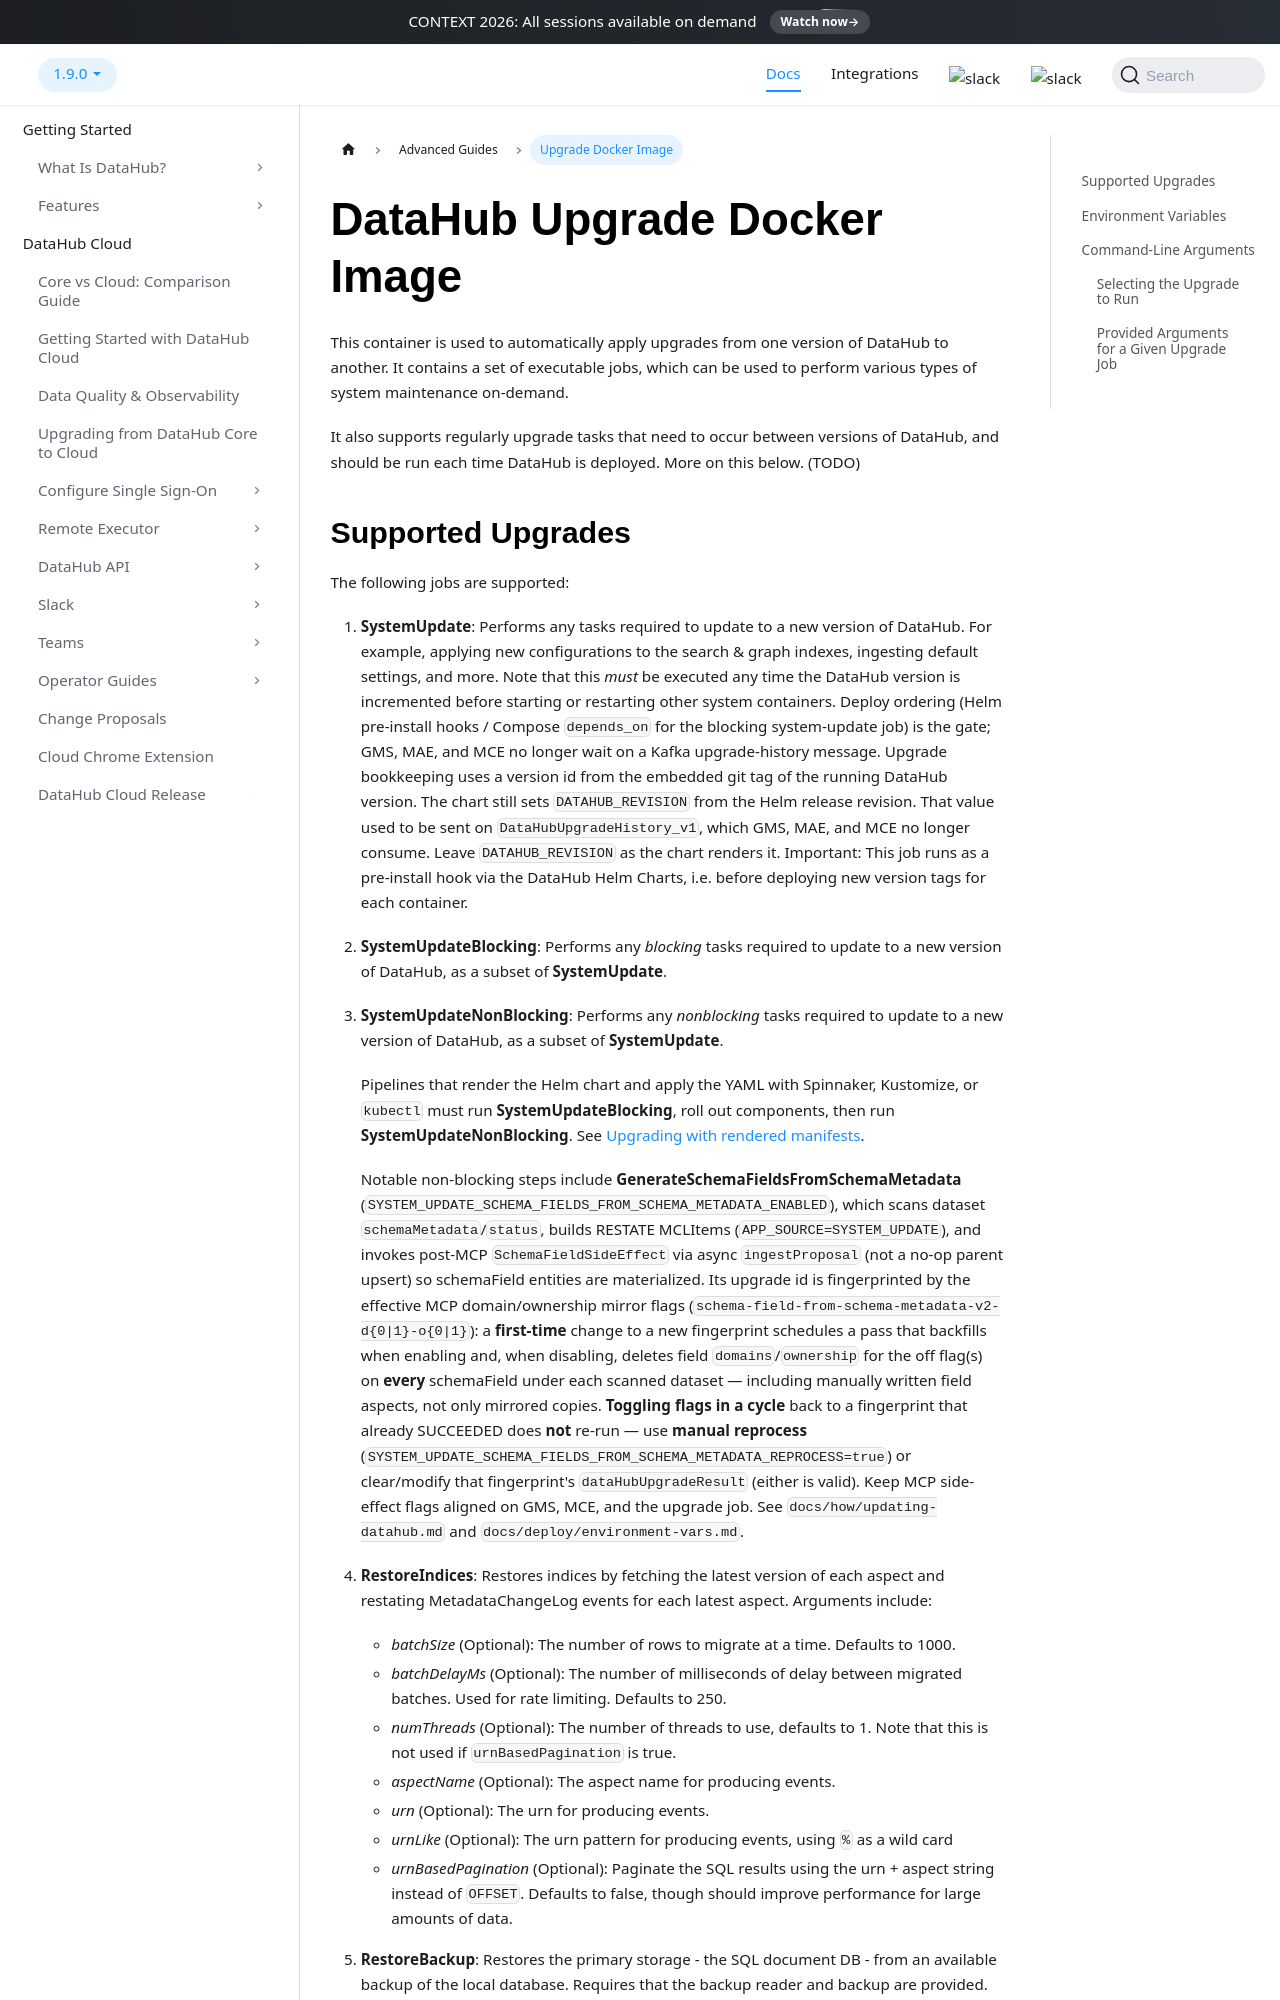

repository: datahub-project/datahub · page: docs/docker/datahub-upgrade/index.html · generator: docusaurus

# DataHub Upgrade Docker Image

This container is used to automatically apply upgrades from one version of DataHub to another. It contains
a set of executable jobs, which can be used to perform various types of system maintenance on-demand.

It also supports regularly upgrade tasks that need to occur between versions of DataHub, and should be run
each time DataHub is deployed. More on this below. (TODO)
